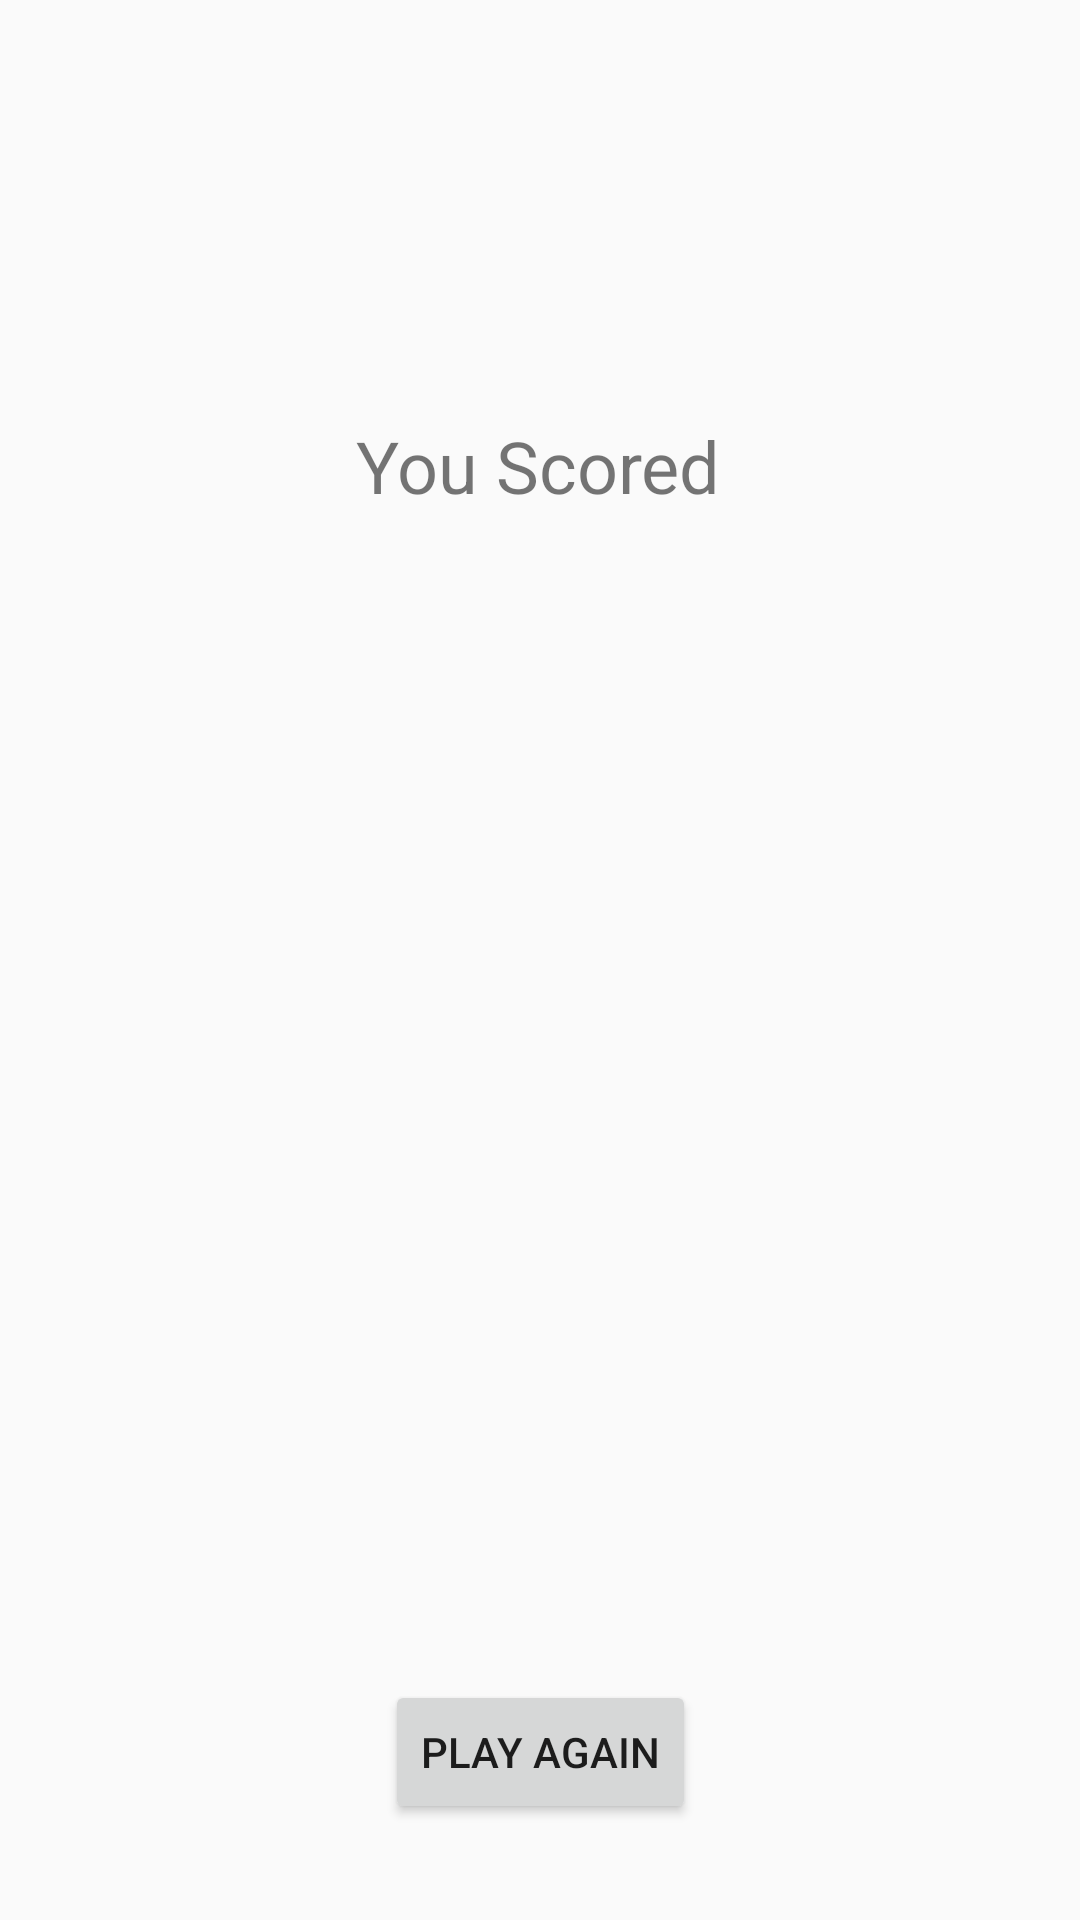

Write the Android layout XML for this screen, with the resource values it uses.
<!-- AndroidManifest.xml: application theme AppTheme -->
<!-- res/layout/fragment_score.xml -->
<?xml version="1.0" encoding="utf-8"?>
<layout
    xmlns:android="http://schemas.android.com/apk/res/android"
    xmlns:apps="http://schemas.android.com/apk/res-auto"
    xmlns:tools="http://schemas.android.com/tools">

    <data>
        <variable
            name="scoreViewModelView"
            type="ghar.gamec.guessaword.ui.score.ScoreViewModel" />
    </data>

<androidx.constraintlayout.widget.ConstraintLayout
    android:layout_width="match_parent"
    android:layout_height="match_parent"
    tools:context=".ui.score.ScoreFragment">

    


    <TextView
        android:id="@+id/you_scored_text"
        android:layout_width="wrap_content"
        android:layout_height="wrap_content"
        android:layout_marginStart="16dp"
        android:layout_marginTop="32dp"
        android:layout_marginEnd="16dp"
        android:text="@string/you_scored"
        android:textSize="24sp"
        apps:layout_constraintBottom_toTopOf="@+id/score_text"
        apps:layout_constraintEnd_toEndOf="parent"
        apps:layout_constraintHorizontal_bias="0.498"
        apps:layout_constraintStart_toStartOf="parent"
        apps:layout_constraintTop_toTopOf="parent"
        apps:layout_constraintVertical_bias="0.831" />

    <TextView
        android:id="@+id/score_text"
        android:layout_width="wrap_content"
        android:layout_height="wrap_content"
        android:layout_marginBottom="324dp"
        android:text="@{String.valueOf(scoreViewModelView.scoreScore)}"
        android:textSize="32sp"
        apps:layout_constraintBottom_toTopOf="@+id/play_again_button"
        apps:layout_constraintEnd_toEndOf="parent"
        apps:layout_constraintHorizontal_bias="0.516"
        apps:layout_constraintStart_toStartOf="parent" />

    <Button
        android:id="@+id/play_again_button"
        android:layout_width="wrap_content"
        android:layout_height="wrap_content"
        android:layout_marginBottom="32dp"
        android:text="@string/play_again"
        android:onClick="@{()-> scoreViewModelView.onPlayAgain()}"
        apps:layout_constraintBottom_toBottomOf="parent"
        apps:layout_constraintEnd_toEndOf="parent"
        apps:layout_constraintStart_toStartOf="parent" />
</androidx.constraintlayout.widget.ConstraintLayout>

</layout>
<!-- resources referenced by this layout -->
<resources>
  <string name="play_again">Play Again</string>
  <string name="you_scored">You Scored</string>
  <style name="AppTheme" parent="Theme.AppCompat.Light.DarkActionBar">
          
          <item name="colorPrimary">@color/colorPrimary</item>
          <item name="colorPrimaryDark">@color/colorPrimaryDark</item>
          <item name="colorAccent">@color/colorAccent</item>
      </style>
  <color name="colorPrimary">#008577</color>
  <color name="colorPrimaryDark">#00574B</color>
  <color name="colorAccent">#D81B60</color>
</resources>
